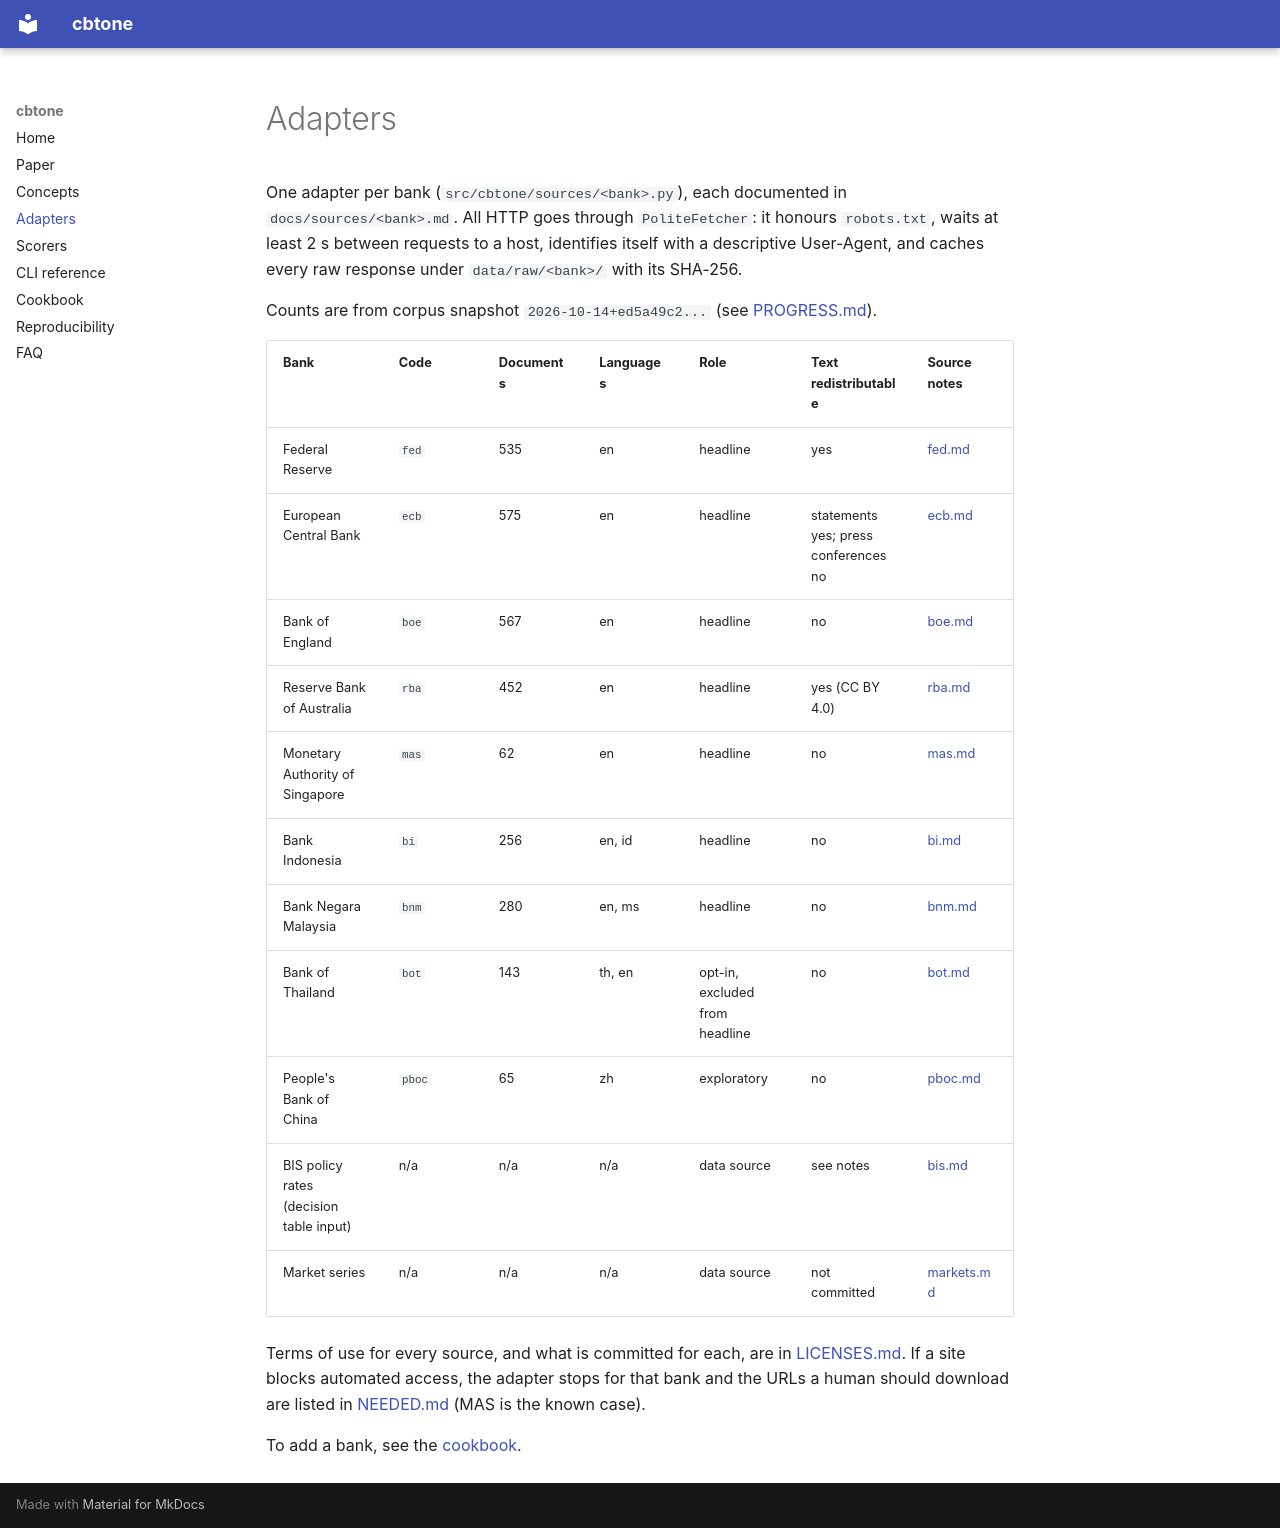

repository: thanatchon36/cbtone · page: adapters/index.html · generator: mkdocs

# Adapters

One adapter per bank (`src/cbtone/sources/<bank>.py`), each documented in
`docs/sources/<bank>.md`. All HTTP goes through `PoliteFetcher`: it honours `robots.txt`, waits
at least 2 s between requests to a host, identifies itself with a descriptive User-Agent, and
caches every raw response under `data/raw/<bank>/` with its SHA-256.

Counts are from corpus snapshot `2026-10-14+ed5a49c2...` (see
[PROGRESS.md](https://github.com/thanatchon36/cbtone/blob/main/docs/PROGRESS.md)).

| Bank | Code | Documents | Languages | Role | Text redistributable | Source notes |
|---|---|---|---|---|---|---|
| Federal Reserve | `fed` | 535 | en | headline | yes | [fed.md](https://github.com/thanatchon36/cbtone/blob/main/docs/sources/fed.md) |
| European Central Bank | `ecb` | 575 | en | headline | statements yes; press conferences no | [ecb.md](https://github.com/thanatchon36/cbtone/blob/main/docs/sources/ecb.md) |
| Bank of England | `boe` | 567 | en | headline | no | [boe.md](https://github.com/thanatchon36/cbtone/blob/main/docs/sources/boe.md) |
| Reserve Bank of Australia | `rba` | 452 | en | headline | yes (CC BY 4.0) | [rba.md](https://github.com/thanatchon36/cbtone/blob/main/docs/sources/rba.md) |
| Monetary Authority of Singapore | `mas` | 62 | en | headline | no | [mas.md](https://github.com/thanatchon36/cbtone/blob/main/docs/sources/mas.md) |
| Bank Indonesia | `bi` | 256 | en, id | headline | no | [bi.md](https://github.com/thanatchon36/cbtone/blob/main/docs/sources/bi.md) |
| Bank Negara Malaysia | `bnm` | 280 | en, ms | headline | no | [bnm.md](https://github.com/thanatchon36/cbtone/blob/main/docs/sources/bnm.md) |
| Bank of Thailand | `bot` | 143 | th, en | opt-in, excluded from headline | no | [bot.md](https://github.com/thanatchon36/cbtone/blob/main/docs/sources/bot.md) |
| People's Bank of China | `pboc` | 65 | zh | exploratory | no | [pboc.md](https://github.com/thanatchon36/cbtone/blob/main/docs/sources/pboc.md) |
| BIS policy rates (decision table input) | n/a | n/a | n/a | data source | see notes | [bis.md](https://github.com/thanatchon36/cbtone/blob/main/docs/sources/bis.md) |
| Market series | n/a | n/a | n/a | data source | not committed | [markets.md](https://github.com/thanatchon36/cbtone/blob/main/docs/sources/markets.md) |

Terms of use for every source, and what is committed for each, are in
[LICENSES.md](https://github.com/thanatchon36/cbtone/blob/main/docs/sources/LICENSES.md). If a site blocks automated access, the
adapter stops for that bank and the URLs a human should download are listed in
[NEEDED.md](https://github.com/thanatchon36/cbtone/blob/main/docs/sources/NEEDED.md) (MAS is the known case).

To add a bank, see the [cookbook](cookbook.md#add-a-central-bank-in-30-lines).
